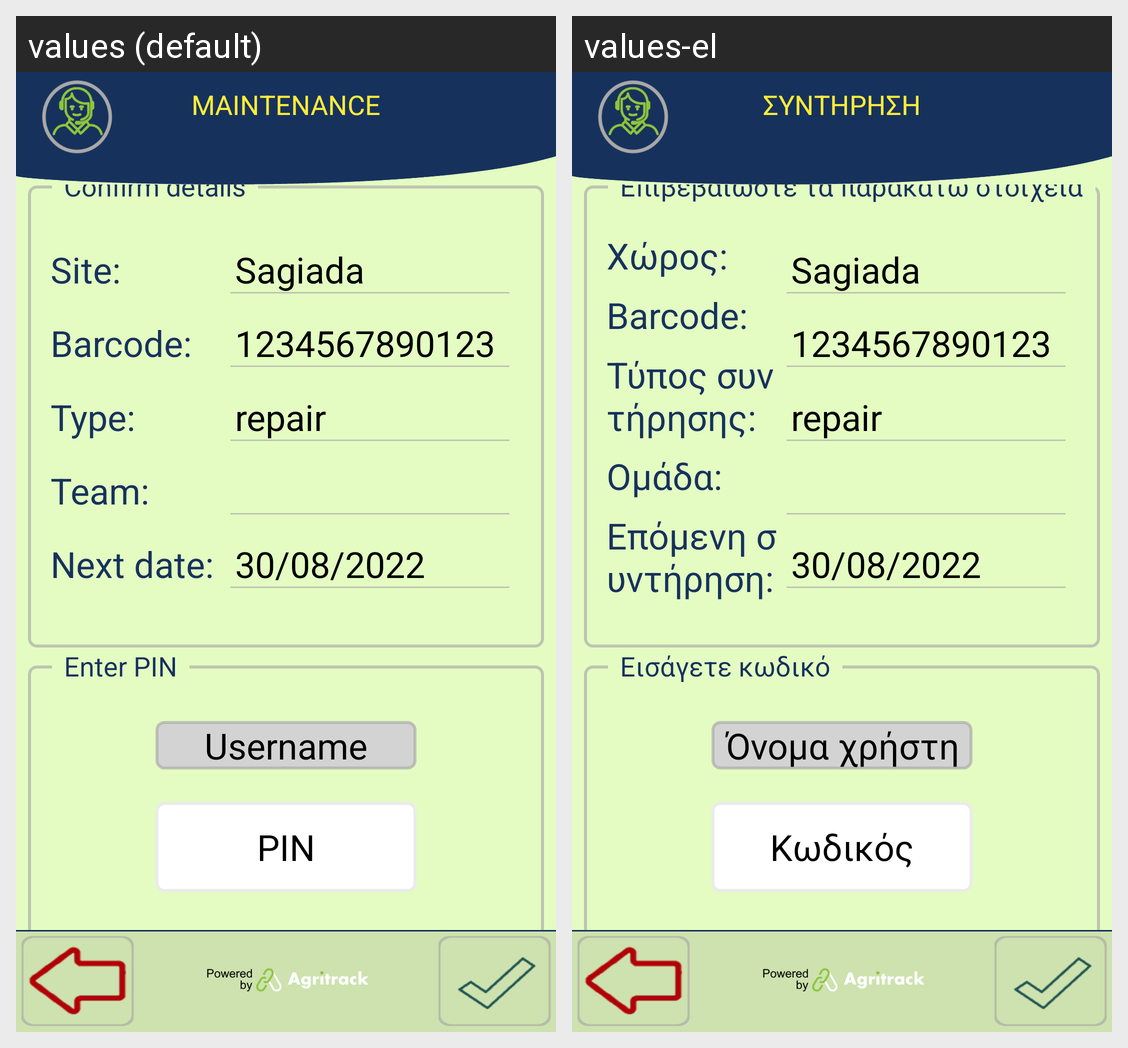

Strings drawn on this Android screen and how each of the app's shown locales translates them:
Android screen res/layout/activity_maintenance_internal_confirm.xml rendered under 2 locales, left to right: values (default), values-el. Device: Nexus 5 (rendered at 1080×1920; each locale shown at half size, 540×960, under a caption strip naming it); theme FishTrack.
Strings drawn on this screen, with the default value and each locale's value (text and hints the layout hard-codes, and strings that could not be matched under every locale, appear in the picture but are not listed):

title_maintenance
  values: MAINTENANCE
  values-el: ΣΥΝΤΗΡΗΣΗ

site_label
  values: Site:
  values-el: Χώρος:

asset_code_label
  values: Barcode:
  values-el: Barcode:

job_type_label
  values: Type:
  values-el: Τύπος συντήρησης:

team_label
  values: Team:
  values-el: Ομάδα:

date_next_maintenance
  values: Next date:
  values-el: Επόμενη συντήρηση:

fishing_confirm
  values: Confirm details
  values-el: Επιβεβαιώστε τα παρακάτω στοιχεία

username
  values: Username
  values-el: Όνομα χρήστη

label_password_hint
  values: PIN
  values-el: Κωδικός

fishing_enter_pin
  values: Enter PIN
  values-el: Εισάγετε κωδικό
